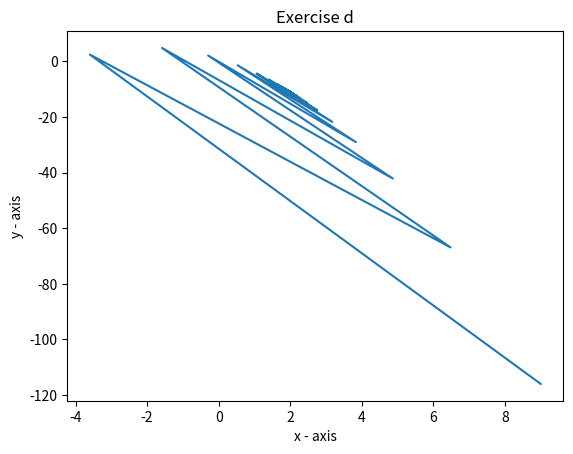

Write the Python code that produced this figure.
import numpy as np
import matplotlib.pyplot as plt
from typing import Callable


"""
Homework for seminar 5
[redacted]
[redacted]
"""

"""
Problem statement:
    Let f : R → R be differentiable.
    To minimize f, consider the gradient descent method x(the n+1 th) = x(the n th) − η f′(x(n th), where x(first) ∈ R and learning rate > 0.
    (a) Take a convex f and show that for small learning rate the method converges to the minimum of f.
    (b) Show that by increasing learning rate, the method can converge faster (in fewer steps).
    (c) Show that taking learning rate too large might lead to the divergence of the method.
    (d) Take a non-convex f and show that the method can get stuck in a local minimum.
"""

"""
Implementing the Gradiant Descent Algorithm
"""


def gradient_descent(start: float, gradient: Callable[[float], float], list_of_x: list, list_of_y: list,
                     learn_rate: float, max_iter: int, tol: float = 0.01):
    x = start
    steps = [start]
    list_of_x.append(start)
    list_of_y.append(func1(start))
    for _ in range(max_iter):
        diff = learn_rate * gradient(x)
        if np.abs(diff) < tol:
            break
        x = x - diff
        list_of_x.append(x)
        list_of_y.append(func1(x))
        steps.append(x)
    return list_of_x, list_of_y


"""
Point a)
"""


def func1(x: float):
    return -(x ** 2) - 4 * x + 1


def gradient_funct1(x: float):
    return 2 * x - 4


x, y = gradient_descent(9, gradient_funct1, [], [], 0.9, 100)
plt.plot(x, y)
plt.xlabel('x - axis')
plt.ylabel('y - axis')
plt.title('Exercise d')
plt.show()
